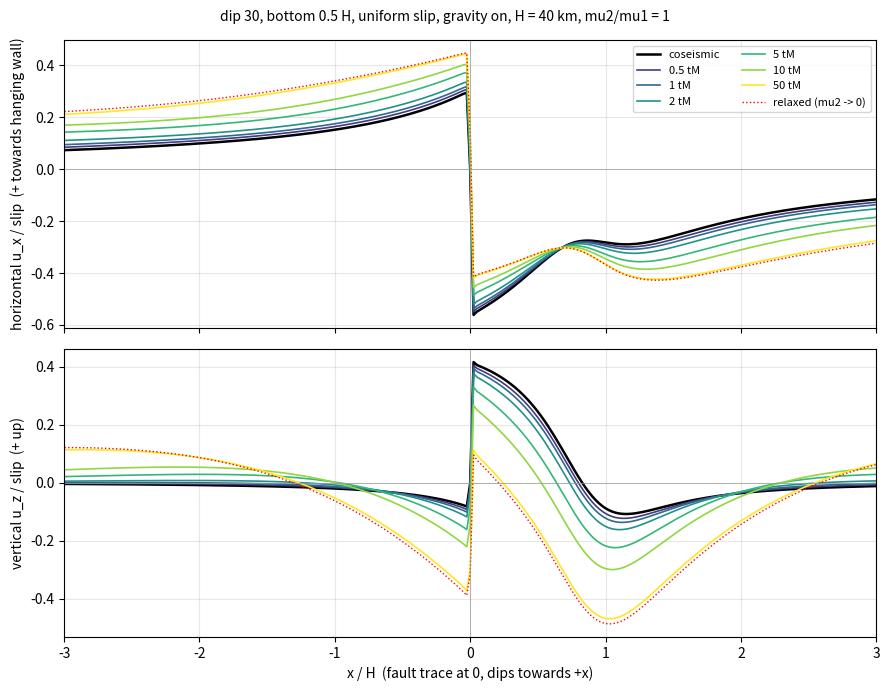
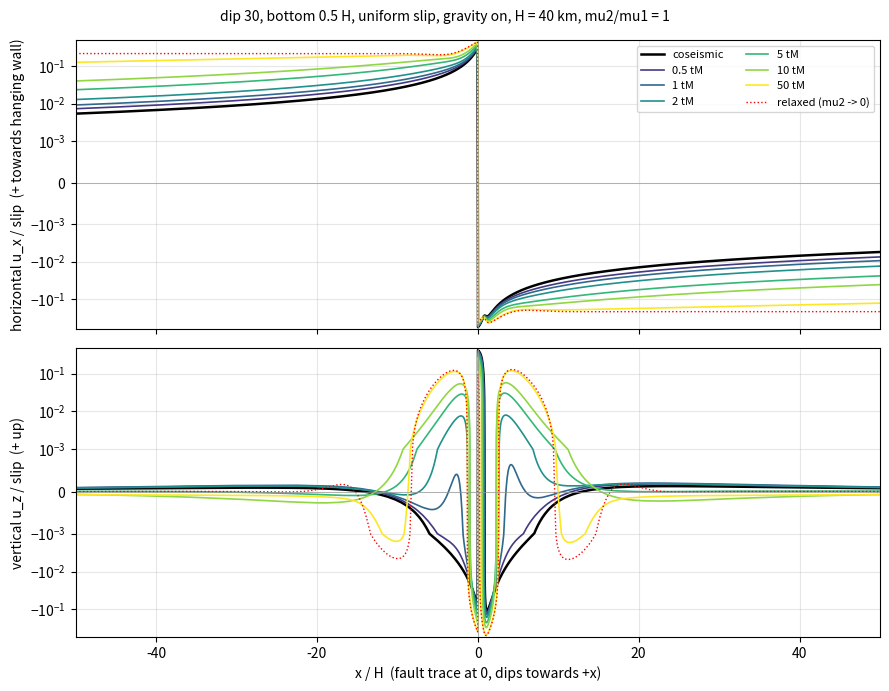

Recreate these plots in Python, in order.
#!/usr/bin/env python3
"""ve_thrust_relax.py: postseismic surface deformation of a 2-D (plane
strain) dipping fault in an elastic layer over a Maxwell half-space,
with or without gravity.

Problem.  Elastic layer 0 < z < H (z positive DOWN, free surface at
z = 0) over a half-space z > H that is elastic in bulk and Maxwell in
shear (relaxation time tM = eta/mu2).  A fault dipping at angle `dip`
towards +x from the surface trace at x = 0 (or from depth `top`) to
depth `extent` * H carries prescribed slip (uniform or tapered) applied
as a step at t = 0; thrust sense = hanging wall (the +x side at the
surface) moves up-dip.  Gravity enters as buoyancy at the two density
contrasts: sigma_zz(0) = rho1 g u_z(0) at the free surface and
[sigma_zz] = (rho2 - rho1) g u_z at the layer base (the standard
interface-buoyancy approximation; no self-gravitation, no advection of
pre-stress inside the layers).

Method.  Fourier transform in x; in z the exact exponential basis of
the plane-strain Navier system (eigenvalues +-|k|, Jordan chains, so
only decaying exponentials are ever formed and the system is well
conditioned at every k); the fault is a line of double couples whose
k-domain source is a jump of the displacement-stress vector; the
Maxwell half-space enters through mu2(s) = mu2 s tM / (1 + s tM) with
elastic bulk modulus (correspondence principle) and the time domain is
recovered with the fixed Talbot inversion.  The response is computed as
the homogeneous elastic half-space response (closed form in x per
source, exact; the step at the trace is resolved to the source
spacing) plus the layered/viscoelastic difference, which decays like
exp(-k H (2 - extent)) and is transformed on a graded k grid with a
Filon-trapezoid rule.

Usage: ve_thrust_relax.py [options]; -h lists them.  Lengths in km,
moduli in GPa, densities in kg/m3, slip in m, times in Maxwell times.
Output: <out>.npz with x, times and the displacement arrays, <out>.txt
with a far-field table, <out>_profiles.txt (GMT-ready: x/H, x km, u_x
per time, u_z per time, relaxed), <out>_near.png, <out>_far.png.

Gravity: --gravity 1 is the interface-buoyancy formulation that
rsf_solve's -ve_mode 3 kernels (bp3_ve_kernels.py / inplane2d.py) use;
the two codes agree to 1e-3 slip.  Against PSGRN's full gravity it
overstates the early-time (t < ~10 tM) gravity effect by about a
factor two and agrees late; the no-gravity physics agrees with PSGRN
to 0.5 percent.  A PSGRN-style formulation (pre-stress advection plus
gravitational potential, 6x6) is not implemented; --gravity 2 is an
experimental partial step, see README.

Conventions in the output: x positive towards the hanging wall, u_x
positive towards +x, u_z positive UP (the code's internal z is down).
Displacements are given in units of the maximum slip.
"""
import sys, argparse
import numpy as np

# ----------------------------------------------------------------- basis
def basis(kappa, sgn, lam, mu):
    """Exponential basis of the plane-strain system for the state vector
    Y = (Ux, Uz, Sxz, Szz) with Fourier convention d/dx -> i k,
    k = sgn * kappa.  Returns (v1, v2, w1, w2):
      Y = e^{-kappa (z-za)} [a1 v1 + a2 (v2 + (z-za) v1)]       decaying down
        + e^{+kappa (z-zb)} [b1 w1 + b2 (w2 + (z-zb) w1)]       growing down
    i.e. A v1 = -kappa v1, (A + kappa) v2 = v1, A w1 = kappa w1,
    (A - kappa) w2 = w1 (verified against A in the test suite)."""
    l2m = lam + 2 * mu
    s = 1j * sgn
    v1 = np.array([-1 / (2 * kappa * mu), -s / (2 * kappa * mu), 1.0, s])
    v2 = np.array([1 / (2 * kappa**2 * (lam + mu)),
                   -s * l2m / (2 * kappa**2 * mu * (lam + mu)), 0.0, s / kappa])
    w1 = np.array([1 / (2 * kappa * mu), -s / (2 * kappa * mu), 1.0, -s])
    w2 = np.array([1 / (2 * kappa**2 * (lam + mu)),
                   s * l2m / (2 * kappa**2 * mu * (lam + mu)), 0.0, s / kappa])
    return v1, v2, w1, w2


def A_matrix(k, lam, mu):
    """dY/dz = A Y for the plane-strain system (used only for checks)."""
    ik = 1j * k
    l2m = lam + 2 * mu
    A = np.zeros((4, 4), complex)
    A[0, 1] = -ik; A[0, 2] = 1 / mu
    A[1, 0] = -ik * lam / l2m; A[1, 3] = 1 / l2m
    A[2, 0] = k * k * 4 * mu * (lam + mu) / l2m; A[2, 3] = -ik * lam / l2m
    A[3, 2] = -ik
    return A


def source_jump(k, xs, mxx, mxz, mzz, lam, mu):
    """Jump (below minus above) of the regular part of Y at the depth of a
    point double couple with moment density (mxx, mxz, mzz) per unit
    length at horizontal position xs: body force f_i = -d_j (m_ij delta),
    whose delta' part is absorbed as Y = Y_reg + a delta, giving
    [Y_reg] = b + A a with a = (0,0,mxz,mzz), b = (0,0,ik mxx, ik mxz)."""
    e = np.exp(-1j * k * xs)
    l2m = lam + 2 * mu
    return np.array([mxz / mu, mzz / l2m,
                     1j * k * (mxx - lam * mzz / l2m), 0.0]) * e


# ------------------------------------------------------------ one k, all s
class LayerSolver:
    """Surface response U(k; mu2) = (Ux, Uz) at z = 0 for one wavenumber.
    The layer part (independent of the half-space modulus) is reduced
    once to a particular solution plus a 2-d null space; each half-space
    modulus then costs a 4x4 solve."""

    def __init__(self, k, nodes, jumps, lam1, mu1, g1, dg, H):
        # nodes: sorted depths of the source planes (0 < z < H); jumps:
        # list of 4-vectors, one per node; g1 = rho1 g (dimensionless),
        # dg = (rho2 - rho1) g
        kappa, sgn = abs(k), np.sign(k)
        self.k, self.kappa, self.sgn = k, kappa, sgn
        v1, v2, w1, w2 = basis(kappa, sgn, lam1, mu1)
        zb = np.r_[0.0, nodes, H]
        M = len(zb) - 1                       # sub-layers
        n = 4 * M
        # unknown ordering per sub-layer j: a1, a2, b1, b2 at 4j..4j+3
        def top(j):                            # Y at z_j^+ as 4x4 block
            dz = zb[j + 1] - zb[j]
            e = np.exp(-kappa * dz)
            return np.column_stack([v1, v2, e * w1, e * (w2 - dz * w1)])
        def bot(j):                            # Y at z_{j+1}^- as 4x4 block
            dz = zb[j + 1] - zb[j]
            e = np.exp(-kappa * dz)
            return np.column_stack([e * v1, e * (v2 + dz * v1), w1, w2])
        E = np.zeros((n - 2, n), complex)
        rhs = np.zeros(n - 2, complex)
        T0 = top(0)
        E[0, 0:4] = T0[2]                      # Sxz(0) = 0
        E[1, 0:4] = T0[3] - g1 * T0[1]         # Szz(0) - rho1 g Uz(0) = 0
        r = 2
        for j in range(1, M):
            E[r:r + 4, 4 * j:4 * j + 4] = top(j)
            E[r:r + 4, 4 * (j - 1):4 * j] = -bot(j - 1)
            rhs[r:r + 4] = jumps[j - 1]
            r += 4
        # particular solution and null space (E has full row rank n-2):
        # E^H = Q R, null space = last two columns of Q, particular
        # solution from R^H y = rhs
        Q, R = np.linalg.qr(E.conj().T, mode='complete')
        self.N = Q[:, n - 2:]                              # (n, 2)
        y = np.linalg.solve(R[:n - 2, :].conj().T, rhs)
        xp = Q[:, :n - 2] @ y
        self.xp = xp
        B = np.zeros((4, n), complex)
        B[:, 4 * (M - 1):] = bot(M - 1)       # Y(H^-)
        IG = np.eye(4); IG[3, 1] = dg          # adds (rho2-rho1) g Uz to Szz
        self.BN = IG @ B @ self.N              # (4,2)
        self.Bp = IG @ B @ xp                  # (4,)
        self.T0N = T0[:2] @ self.N[0:4]        # surface displacement map
        self.T0p = T0[:2] @ xp[0:4]

    def surface(self, lam2, mu2):
        """(Ux, Uz) at z = 0 for half-space moduli lam2, mu2 (arrays of any
        shape, complex allowed)."""
        lam2 = np.asarray(lam2, complex); mu2 = np.asarray(mu2, complex)
        shp = np.broadcast(lam2, mu2).shape
        lam2 = np.broadcast_to(lam2, shp).ravel(); mu2 = np.broadcast_to(mu2, shp).ravel()
        kappa, s = self.kappa, 1j * self.sgn
        l2m = lam2 + 2 * mu2
        # decaying basis of the half-space, columns normalised
        V1 = np.stack([-1 / (2 * kappa * mu2), -s / (2 * kappa * mu2),
                       np.ones_like(mu2), s * np.ones_like(mu2)], -1)
        V2 = np.stack([1 / (2 * kappa**2 * (lam2 + mu2)),
                       -s * l2m / (2 * kappa**2 * mu2 * (lam2 + mu2)),
                       np.zeros_like(mu2), s / kappa * np.ones_like(mu2)], -1)
        V1 /= np.linalg.norm(V1, axis=-1, keepdims=True)
        V2 /= np.linalg.norm(V2, axis=-1, keepdims=True)
        # interface: (I+G) Y(H^-) = c1 V1 + c2 V2  ->  BN y - [V1 V2] c = -Bp
        Mx = np.zeros(shp + (4, 4), complex).reshape(-1, 4, 4)
        Mx[:, :, 0:2] = self.BN
        Mx[:, :, 2] = -V1
        Mx[:, :, 3] = -V2
        sol = np.linalg.solve(Mx, np.broadcast_to(-self.Bp, (len(mu2), 4))[..., None])[..., 0]
        y = sol[:, :2]
        u = self.T0p[None, :] + y @ self.T0N.T                # (n, 2)
        return u.reshape(shp + (2,))


# ------------------------------------------------------------------ Talbot
def talbot_weights(t, M):
    """Fixed Talbot nodes s_k and weights w_k (Abate & Valko 2004) such
    that f(t) = sum_k Re(w_k F_r(s_k)) for a REAL f with transform F_r."""
    r = 2.0 * M / (5.0 * t)
    th = np.arange(1, M) * np.pi / M
    cot = np.cos(th) / np.sin(th)
    s = r * th * (cot + 1j)
    sig = th + (th * cot - 1) * cot
    w = (r / M) * np.exp(t * s) * (1 + 1j * sig)
    return np.r_[r, s], np.r_[0.5 * (r / M) * np.exp(r * t), w]


def laplace_invert_complex(F, s_nodes, w, idx_conj):
    """Inverse transform of a COMPLEX-valued time function from samples
    F(s) at the Talbot nodes and at their conjugates: F_r(s) = (F(s) +
    conj F(conj s))/2, F_i(s) = (F(s) - conj F(conj s))/(2i), each a
    transform of a real function, then f = f_r + i f_i."""
    Fs, Fc = F[..., :len(s_nodes)], np.conj(F[..., idx_conj])
    Fr, Fi = 0.5 * (Fs + Fc), (Fs - Fc) / 2j
    fr = np.sum((w * Fr).real, axis=-1)
    fi = np.sum((w * Fi).real, axis=-1)
    return fr + 1j * fi


# ---------------------------------------------------------------- the model
def fault_sources(dip_deg, extent, top, taper, taper_width, nsrc, H=1.0):
    """Point double couples along the fault: positions, depths and moment
    densities per unit along-strike length, in units mu1 = 1, slip = 1.
    Returns xs, zs, (mxx, mxz, mzz) arrays and the slip profile."""
    d = np.deg2rad(dip_deg)
    z0, z1 = top * H, extent * H
    L0, L1 = z0 / np.sin(d), z1 / np.sin(d)            # down-dip distances
    xi = L0 + (np.arange(nsrc) + 0.5) * (L1 - L0) / nsrc
    dl = (L1 - L0) / nsrc
    if taper == 'uniform':
        s = np.ones(nsrc)
    elif taper == 'cos':                                # cosine taper over the bottom fraction
        s = np.ones(nsrc)
        wl = taper_width * (L1 - L0)
        m = xi > L1 - wl
        s[m] = 0.5 * (1 + np.cos(np.pi * (xi[m] - (L1 - wl)) / wl))
    elif taper == 'sin':                                # half sine over the whole fault
        s = np.sin(np.pi * (xi - L0) / (L1 - L0))
    else:
        raise ValueError(taper)
    xs, zs = xi * np.cos(d), xi * np.sin(d)
    # slip vector of the hanging wall relative to the footwall, thrust
    # sense: up-dip = (-cos d, -sin d) in (x, z-down); normal into the
    # hanging wall n = (sin d, -cos d); m = mu (b n^T + n b^T) dl
    mxx = -np.sin(2 * d) * s * dl
    mzz = np.sin(2 * d) * s * dl
    mxz = np.cos(2 * d) * s * dl
    return xs, zs, mxx, mxz, mzz, xi, s


def group_by_depth(zs, jumps):
    """Merge sources at the same depth (e.g. a horizontal fault)."""
    order = np.argsort(zs)
    nodes, J = [], []
    for i in order:
        if nodes and abs(zs[i] - nodes[-1]) < 1e-12:
            J[-1] = J[-1] + jumps[i]
        else:
            nodes.append(zs[i]); J.append(jumps[i].copy())
    return np.array(nodes), J


def surface_response(kgrid, src, lam1, mu1, lam2_of_s, mu2_of_s, s_nodes,
                     g1, dg, H=1.0):
    """U(k, s) for all k in kgrid and all s in s_nodes (s_nodes may be the
    single value None for a purely elastic evaluation with lam2_of_s,
    mu2_of_s constants).  Returns array (nk, ns, 2)."""
    xs, zs, mxx, mxz, mzz = src
    if s_nodes is None:
        lam2, mu2 = np.array([lam2_of_s]), np.array([mu2_of_s])
    else:
        lam2, mu2 = lam2_of_s(s_nodes), mu2_of_s(s_nodes)
    out = np.zeros((len(kgrid), len(mu2), 2), complex)
    for i, k in enumerate(kgrid):
        jumps = [source_jump(k, xs[j], mxx[j], mxz[j], mzz[j], lam1, mu1)
                 for j in range(len(xs))]
        nodes, J = group_by_depth(zs, jumps)
        ls = LayerSolver(k, nodes, J, lam1, mu1, g1, dg, H)
        out[i] = ls.surface(lam2, mu2)
    return out


def layered_response(kgrid, src, lam1, mu1, lam2_of_s, mu2_of_s, s_nodes, g1, dg,
                     H=1.0, chunk=256):
    """Vectorised (over k) version of surface_response: U(k, s) of shape
    (nk, ns, 2) for the layer over the half-space with moduli
    lam2_of_s(s), mu2_of_s(s) (s_nodes None: constants lam2_of_s,
    mu2_of_s).  Layer reduction by batched QR, half-space by batched 4x4
    solves."""
    if len(kgrid) > chunk:
        return np.concatenate([layered_response(kgrid[i:i + chunk], src, lam1, mu1, lam2_of_s,
                                                mu2_of_s, s_nodes, g1, dg, H, chunk)
                               for i in range(0, len(kgrid), chunk)])
    xs, zs, mxx, mxz, mzz = src
    if s_nodes is None:
        lam2, mu2 = np.array([lam2_of_s], complex), np.array([mu2_of_s], complex)
    else:
        lam2, mu2 = np.asarray(lam2_of_s(s_nodes), complex), np.asarray(mu2_of_s(s_nodes), complex)
    nk, ns = len(kgrid), len(mu2)
    k = kgrid
    kappa, sgn = np.abs(k), np.sign(k)
    s = 1j * sgn
    l2m = lam1 + 2 * mu1
    one = np.ones(nk)
    v1 = np.stack([-1 / (2 * kappa * mu1), -s / (2 * kappa * mu1), one, s], -1)
    v2 = np.stack([1 / (2 * kappa**2 * (lam1 + mu1)),
                   -s * l2m / (2 * kappa**2 * mu1 * (lam1 + mu1)), 0 * one, s / kappa], -1)
    w1 = np.stack([1 / (2 * kappa * mu1), -s / (2 * kappa * mu1), one, -s], -1)
    w2 = np.stack([1 / (2 * kappa**2 * (lam1 + mu1)),
                   s * l2m / (2 * kappa**2 * mu1 * (lam1 + mu1)), 0 * one, s / kappa], -1)
    # depth nodes and merged jumps
    nodes, inv = np.unique(np.round(zs, 12), return_inverse=True)
    ph = np.exp(-1j * np.outer(k, xs))                       # (nk, nsrc)
    Jsrc = np.stack([mxz / mu1 * ph, mzz / l2m * ph,
                     1j * k[:, None] * (mxx - lam1 * mzz / l2m) * ph, 0 * ph], -1)   # (nk, nsrc, 4)
    J = np.zeros((nk, len(nodes), 4), complex)
    for j in range(len(xs)):
        J[:, inv[j]] += Jsrc[:, j]
    zb = np.r_[0.0, nodes, H]
    M = len(zb) - 1
    n = 4 * M
    dz = np.diff(zb)                                          # (M,)
    e = np.exp(-np.outer(kappa, dz))                          # (nk, M)
    def top(j):
        return np.stack([v1, v2, e[:, j, None] * w1, e[:, j, None] * (w2 - dz[j] * w1)], -1)
    def bot(j):
        return np.stack([e[:, j, None] * v1, e[:, j, None] * (v2 + dz[j] * v1), w1, w2], -1)
    E = np.zeros((nk, n - 2, n), complex)
    rhs = np.zeros((nk, n - 2), complex)
    T0 = top(0)
    E[:, 0, 0:4] = T0[:, 2, :]
    E[:, 1, 0:4] = T0[:, 3, :] - g1 * T0[:, 1, :]
    r = 2
    for j in range(1, M):
        E[:, r:r + 4, 4 * j:4 * j + 4] = top(j)
        E[:, r:r + 4, 4 * (j - 1):4 * j] = -bot(j - 1)
        rhs[:, r:r + 4] = J[:, j - 1]
        r += 4
    Q, R = np.linalg.qr(np.conj(np.transpose(E, (0, 2, 1))), mode='complete')   # E^H = Q R
    N = Q[:, :, n - 2:]                                                           # (nk, n, 2)
    y = np.linalg.solve(np.conj(np.transpose(R[:, :n - 2, :], (0, 2, 1))), rhs[..., None])[..., 0]
    xp = np.einsum('kij,kj->ki', Q[:, :, :n - 2], y)                            # (nk, n)
    Bm = bot(M - 1)                                                               # (nk, 4, 4)
    IG = np.eye(4); IG[3, 1] = dg
    BN = np.einsum('ab,kbc,kcd->kad', IG, Bm, N[:, 4 * (M - 1):, :])            # (nk, 4, 2)
    Bp = np.einsum('ab,kbc,kc->ka', IG, Bm, xp[:, 4 * (M - 1):])                # (nk, 4)
    T0N = np.einsum('kab,kbc->kac', T0[:, :2, :], N[:, 0:4, :])                 # (nk, 2, 2)
    T0p = np.einsum('kab,kb->ka', T0[:, :2, :], xp[:, 0:4])                      # (nk, 2)
    # half-space decaying basis for every (k, s)
    ka = kappa[:, None]; sg = s[:, None]
    l2m2 = (lam2 + 2 * mu2)[None, :]
    mu2b, lam2b = mu2[None, :], lam2[None, :]
    on = np.ones((nk, ns))
    V1 = np.stack([-1 / (2 * ka * mu2b), -sg / (2 * ka * mu2b), on, sg * on], -1)
    V2 = np.stack([1 / (2 * ka**2 * (lam2b + mu2b)),
                   -sg * l2m2 / (2 * ka**2 * mu2b * (lam2b + mu2b)), 0 * on, sg / ka * on], -1)
    V1 /= np.linalg.norm(V1, axis=-1, keepdims=True)
    V2 /= np.linalg.norm(V2, axis=-1, keepdims=True)
    Mx = np.zeros((nk, ns, 4, 4), complex)
    Mx[:, :, :, 0:2] = BN[:, None, :, :]
    Mx[:, :, :, 2] = -V1
    Mx[:, :, :, 3] = -V2
    sol = np.linalg.solve(Mx, np.broadcast_to(-Bp[:, None, :], (nk, ns, 4))[..., None])[..., 0]
    yy = sol[..., :2]                                                             # (nk, ns, 2)
    return T0p[:, None, :] + np.einsum('kab,ksb->ksa', T0N, yy)


def A_matrix_grav(k, lam, mu, rg):
    """dY/dz = A Y for Y = (Ux, Uz, Txz, Tzz) with the Hookean
    (incremental Lagrangian) stress T and the pre-stress advection terms
    of a hydrostatically pre-stressed layer of density rho (rg = rho g in
    the code's units): x: d_x Txx + d_z Txz + rg d_x u_z = 0,
    z: d_x Txz + d_z Tzz - rg d_x u_x = 0.  With this stress the free
    surface is traction free and T is continuous across interfaces (the
    buoyancy terms of the Eulerian form are absorbed); the Eulerian form
    with buoyancy rows (layered_response) differs from it by the body
    force of the density perturbation, -rg (div u) z, i.e. by a term of
    relative size rho g H / mu."""
    A = A_matrix(k, lam, mu)
    A[2, 1] += -1j * k * rg
    A[3, 0] += 1j * k * rg
    return A


def _stable_unstable(A):
    """Orthonormal bases Qs, Qu (4x2) of the stable (Re < 0) and unstable
    invariant subspaces of A and the restricted matrices Ts, Tu (2x2) with
    A Qs = Qs Ts, A Qu = Qu Tu, by sorted Schur decomposition."""
    from scipy.linalg import schur
    Ts, Zs, k1 = schur(A, output='complex', sort=lambda x: x.real < 0)
    Tu, Zu, k2 = schur(A, output='complex', sort=lambda x: x.real > 0)
    if k1 != 2 or k2 != 2:
        raise RuntimeError('unexpected eigenvalue split in the gravity system')
    return Zs[:, :2], Ts[:2, :2], Zu[:, :2], Tu[:2, :2]


def layered_response_full(kgrid, src, lam1, mu1, lam2_of_s, mu2_of_s, s_nodes, rg1, rg2, H=1.0):
    """Same as layered_response but with the full pre-stress advection
    formulation (A_matrix_grav; rg1, rg2 = rho g of layer and half-space
    in the code's units), bases by Schur decomposition per k and per
    (k, s).  Slower (python loop over k); used for --gravity 2."""
    from scipy.linalg import expm
    xs, zs, mxx, mxz, mzz = src
    if s_nodes is None:
        lam2, mu2 = np.array([lam2_of_s], complex), np.array([mu2_of_s], complex)
    else:
        lam2, mu2 = np.asarray(lam2_of_s(s_nodes), complex), np.asarray(mu2_of_s(s_nodes), complex)
    nk, ns = len(kgrid), len(mu2)
    l2m = lam1 + 2 * mu1
    nodes, inv = np.unique(np.round(zs, 12), return_inverse=True)
    zb = np.r_[0.0, nodes, H]
    M = len(zb) - 1
    n = 4 * M
    dz = np.diff(zb)
    out = np.zeros((nk, ns, 2), complex)
    for ik, k in enumerate(kgrid):
        Qs, Ts, Qu, Tu = _stable_unstable(A_matrix_grav(k, lam1, mu1, rg1))
        ph = np.exp(-1j * k * xs)
        Jsrc = np.stack([mxz / mu1 * ph, mzz / l2m * ph,
                         1j * k * (mxx - lam1 * mzz / l2m) * ph, 0 * ph], -1)
        J = np.zeros((len(nodes), 4), complex)
        for j in range(len(xs)):
            J[inv[j]] += Jsrc[j]
        Es = [expm(Ts * d) for d in dz]          # decaying downward over a sub-layer
        Eu = [expm(-Tu * d) for d in dz]         # decaying upward
        def top(j):
            return np.column_stack([Qs, Qu @ Eu[j]])
        def bot(j):
            return np.column_stack([Qs @ Es[j], Qu])
        E = np.zeros((n - 2, n), complex)
        rhs = np.zeros(n - 2, complex)
        T0 = top(0)
        E[0, 0:4] = T0[2]                       # Txz(0) = 0
        E[1, 0:4] = T0[3]                       # Tzz(0) = 0
        r = 2
        for j in range(1, M):
            E[r:r + 4, 4 * j:4 * j + 4] = top(j)
            E[r:r + 4, 4 * (j - 1):4 * j] = -bot(j - 1)
            rhs[r:r + 4] = J[j - 1]
            r += 4
        Q, R = np.linalg.qr(E.conj().T, mode='complete')
        N = Q[:, n - 2:]
        y = np.linalg.solve(R[:n - 2, :].conj().T, rhs)
        xp = Q[:, :n - 2] @ y
        Bm = bot(M - 1)
        BN = Bm @ N[4 * (M - 1):, :]            # (4, 2); T continuous at H
        Bp = Bm @ xp[4 * (M - 1):]
        T0N = T0[:2] @ N[0:4]
        T0p = T0[:2] @ xp[0:4]
        # half-space stable subspace per s: batched eigen-decomposition,
        # orthonormalised (only the subspace is needed)
        A2 = np.zeros((ns, 4, 4), complex)
        for i in range(ns):
            A2[i] = A_matrix_grav(k, lam2[i], mu2[i], rg2)
        w, V = np.linalg.eig(A2)                # (ns, 4), (ns, 4, 4)
        idx = np.argsort(w.real, axis=1)[:, :2]
        Vs = np.take_along_axis(V, idx[:, None, :], axis=2)   # (ns, 4, 2)
        Vs, _ = np.linalg.qr(Vs)
        Mx = np.zeros((ns, 4, 4), complex)
        Mx[:, :, 0:2] = BN
        Mx[:, :, 2:4] = -Vs
        sol = np.linalg.solve(Mx, np.broadcast_to(-Bp, (ns, 4))[..., None])[..., 0]
        out[ik] = T0p[None, :] + sol[:, :2] @ T0N.T
    return out


def halfspace_response(kgrid, src, lam, mu):
    """Surface response (nk, 2) of the homogeneous elastic half-space
    without gravity, closed form: for a point double couple (mxx, mxz,
    mzz) at depth d, with xi = |k| d, E = e^{-xi}, sg = sign k,
      mu Ux = E [ i sg mxx (xi/2 - (lam+2mu)/(2(lam+mu))) + mxz (xi - 1)
                  + i sg mzz (lam/(2(lam+mu)) - xi/2) ]
      mu Uz = E [ mxx (xi/2 - mu/(2(lam+mu))) - i sg mxz xi
                  - mzz (mu/(2(lam+mu)) + xi/2) ]
    times e^{-ik xs}.  Obtained from the 6x6 layer/half-space system
    (halfspace_response_solve) by noting that U e^{xi} is linear in xi
    and reading off the coefficients; both agree to roundoff."""
    chunk = 20000
    if len(kgrid) > chunk:
        return np.concatenate([halfspace_response(kgrid[i:i + chunk], src, lam, mu)
                               for i in range(0, len(kgrid), chunk)])
    xs, zs, mxx, mxz, mzz = src
    k = kgrid[:, None]
    kappa, sg = np.abs(k), np.sign(k)
    xi = kappa * zs[None, :]
    E = np.exp(-xi) * np.exp(-1j * k * xs[None, :])
    q = 1.0 / (2 * (lam + mu))
    Ux = E * (1j * sg * mxx * (xi / 2 - (lam + 2 * mu) * q) + mxz * (xi - 1)
              + 1j * sg * mzz * (lam * q - xi / 2))
    Uz = E * (mxx * (xi / 2 - mu * q) - 1j * sg * mxz * xi - mzz * (mu * q + xi / 2))
    return np.stack([Ux.sum(1), Uz.sum(1)], -1) / mu


def halfspace_surface_x(x, src, lam, mu):
    """Surface displacements (nx, 2) of the homogeneous elastic half-space
    directly in x, the inverse transform of halfspace_response done
    analytically: with X = x - xs, d the source depth and r2 = X^2 + d^2,
      e^{-|k| d}            <->  f0 = d / (pi r2)
      |k| d e^{-|k| d}      <->  f1 = d (d^2 - X^2) / (pi r2^2)
      i sgn(k) e^{-|k| d}   <->  g0 = -X / (pi r2)
      i sgn(k) |k| d e^{-|k| d} <-> g1 = -2 d^2 X / (pi r2^2)
    and the coefficients of halfspace_response.  Internal z-down
    convention (second component positive down)."""
    xs, zs, mxx, mxz, mzz = src
    X = x[:, None] - xs[None, :]
    d = zs[None, :]
    r2 = X**2 + d**2
    f0 = d / (np.pi * r2)
    f1 = d * (d**2 - X**2) / (np.pi * r2**2)
    g0 = -X / (np.pi * r2)
    g1 = -2 * d**2 * X / (np.pi * r2**2)
    q = 1.0 / (2 * (lam + mu))
    ux = mxx * (g1 / 2 - (lam + 2 * mu) * q * g0) + mxz * (f1 - f0) + mzz * (lam * q * g0 - g1 / 2)
    uz = mxx * (f1 / 2 - mu * q * f0) - mxz * g1 - mzz * (mu * q * f0 + f1 / 2)
    return np.stack([ux.sum(1), uz.sum(1)], -1) / mu


def halfspace_response_solve(kgrid, src, lam, mu, chunk=1500):
    """Fast path for the homogeneous elastic half-space without gravity:
    surface response (nk, 2) as the sum over sources of 6x6 systems
    (sub-layer above the source, decaying half-space below), vectorised
    over k and sources; chunked over k to bound memory."""
    if len(kgrid) > chunk:
        return np.concatenate([halfspace_response_solve(kgrid[i:i + chunk], src, lam, mu, chunk)
                               for i in range(0, len(kgrid), chunk)])
    xs, zs, mxx, mxz, mzz = src
    nk, ns = len(kgrid), len(xs)
    k = kgrid[:, None]
    kappa, sgn = np.abs(k), np.sign(k)
    s = 1j * sgn
    l2m = lam + 2 * mu
    one = np.ones((nk, 1))
    # basis vectors as (nk, 1, 4)
    v1 = np.stack([-1 / (2 * kappa * mu) * one, -s / (2 * kappa * mu) * one, one, s * one], -1)
    v2 = np.stack([1 / (2 * kappa**2 * (lam + mu)) * one,
                   -s * l2m / (2 * kappa**2 * mu * (lam + mu)) * one, 0 * one, s / kappa * one], -1)
    w1 = np.stack([1 / (2 * kappa * mu) * one, -s / (2 * kappa * mu) * one, one, -s * one], -1)
    w2 = np.stack([1 / (2 * kappa**2 * (lam + mu)) * one,
                   s * l2m / (2 * kappa**2 * mu * (lam + mu)) * one, 0 * one, s / kappa * one], -1)
    z = zs[None, :, None]                                   # (1, ns, 1)
    e = np.exp(-kappa[:, :, None] * z)                      # (nk, ns, 1)
    # unknowns (a1, a2, b1, b2, c1, c2); rows: Sxz(0), Szz(0), jump (4)
    M = np.zeros((nk, ns, 6, 6), complex)
    top = [v1, v2, e * w1, e * (w2 - z * w1)]                # Y(0) columns
    bot = [e * v1, e * (v2 + z * v1), w1, w2]                # Y(zs^-) columns
    for c in range(4):
        M[:, :, 0, c] = np.broadcast_to(top[c][..., 2], (nk, ns))
        M[:, :, 1, c] = np.broadcast_to(top[c][..., 3], (nk, ns))
        M[:, :, 2:, c] = -np.broadcast_to(bot[c], (nk, ns, 4))
    M[:, :, 2:, 4] = np.broadcast_to(v1, (nk, ns, 4))
    M[:, :, 2:, 5] = np.broadcast_to(v2, (nk, ns, 4))
    rhs = np.zeros((nk, ns, 6), complex)
    ph = np.exp(-1j * k * xs[None, :])                        # (nk, ns)
    rhs[:, :, 2] = mxz / mu * ph
    rhs[:, :, 3] = mzz / l2m * ph
    rhs[:, :, 4] = 1j * k * (mxx - lam * mzz / l2m) * ph
    sol = np.linalg.solve(M, rhs[..., None])[..., 0]          # (nk, ns, 6)
    U = np.zeros((nk, ns, 2), complex)
    for c in range(4):
        U += sol[:, :, c, None] * np.broadcast_to(top[c][..., :2], (nk, ns, 2))
    return U.sum(1)


def split_offset(kgrid, D):
    """The layered/viscoelastic horizontal field tends to a constant
    +-C far from the fault (the plate floats on the relaxed substrate),
    which the periodic Fourier sum would alias.  Estimate C from the two
    smallest wavenumbers (ik D_x e^{k} -> 2C) and remove 2C e^{-k}/(ik),
    the transform of C (2/pi) arctan(x/H), from D_x; the caller adds that
    function back after the inverse transform.  D: (nk, ..., 2)."""
    k0, k1 = kgrid[0], kgrid[1]
    y0 = 1j * k0 * D[0, ..., 0] * np.exp(k0) / 2
    y1 = 1j * k1 * D[1, ..., 0] * np.exp(k1) / 2
    C = (y0 - (y1 - y0) * k0 / (k1 - k0)).real
    Dr = D.copy()
    ek = np.exp(-kgrid)[(slice(None),) + (None,) * C.ndim]
    kk = kgrid[(slice(None),) + (None,) * C.ndim]
    Dr[..., 0] -= 2 * C[None, ...] * ek / (1j * kk)
    # the odd 1/x tail: D_x -> -i pi A sgn(k) as k -> 0, transform of
    # A x/(x^2 + H^2) is -i pi A sgn(k) e^{-|k|}; same extrapolation
    y0 = (Dr[0, ..., 0] * np.exp(k0) / (-1j * np.pi))
    y1 = (Dr[1, ..., 0] * np.exp(k1) / (-1j * np.pi))
    A = (y0 - (y1 - y0) * k0 / (k1 - k0)).real
    Dr[..., 0] -= -1j * np.pi * A[None, ...] * ek
    return Dr, C, A


def kgrid_graded(kmax, dk, kbreak=0.2, nsmall=400, kmin=1e-5):
    """Wavenumber grid for the inverse transform: dense and linear from
    kmin to kbreak (resolves the slow long-wavelength relaxation, whose
    structure sits at k H << 1 at late times), then uniform with spacing
    dk = pi / xmax (resolves e^{ikx} out to xmax).  Returns nodes and
    trapezoid weights; the integrand is finite at k -> 0 after the
    far-field terms have been removed (split_offset)."""
    ks = np.linspace(kmin, kbreak, nsmall, endpoint=False)
    ku = np.arange(kbreak, kmax, dk)
    k = np.r_[ks, ku]
    w = np.zeros_like(k)
    w[1:-1] = 0.5 * (k[2:] - k[:-2]); w[0] = 0.5 * (k[1] - k[0]); w[-1] = 0.5 * (k[-1] - k[-2])
    return k, w


def inverse_ft(kgrid, wk, U, x):
    """u(x) = (1/pi) Re int_0^inf U(k) e^{ikx} dk by a Filon-trapezoid
    rule: U is interpolated linearly between the nodes of kgrid and the
    oscillatory factor is integrated exactly on every interval, so the
    error depends on the smoothness of U at the grid scale and not on
    x (the plain trapezoid rule needs many nodes per period of e^{ikx},
    which at |x| near xmax produced 5e-4 wiggles).  wk is unused (kept
    for the call signature).  U: (nk, ...) complex; returns real
    array (len(x), ...)."""
    out = np.zeros((len(x),) + U.shape[1:])
    h = np.diff(kgrid)                                   # (nk-1,)
    step = 2000
    xx = x[:, None]
    for i0 in range(0, len(h), step):
        i1 = min(i0 + step, len(h))
        th = xx * h[None, i0:i1]                         # (nx, m)
        small = np.abs(th) < 1e-3
        ths = np.where(small, 1.0, th)
        eth = np.exp(1j * ths)
        I0 = (eth - 1) / (1j * ths)
        I1 = (eth - I0) / (1j * ths)
        W1 = np.where(small, 0.5 + 1j * th / 3, I1)
        W0 = np.where(small, 0.5 + 1j * th / 6, I0 - I1)
        ph = np.exp(1j * xx * kgrid[None, i0:i1]) * h[None, i0:i1]
        out += np.tensordot(ph * W0, U[i0:i1], axes=(1, 0)).real
        out += np.tensordot(ph * W1, U[i0 + 1:i1 + 1], axes=(1, 0)).real
    return out / np.pi


def run(p):
    H = p.H * 1e3
    mu1 = p.mu1 * 1e9; nu = p.nu
    lam1 = 2 * mu1 * nu / (1 - 2 * nu)
    mu2 = p.mu2_ratio * mu1; lam2 = lam1 * p.mu2_ratio     # same Poisson ratio
    K2 = lam2 + 2 * mu2 / 3
    # dimensionless: lengths / H, moduli / mu1, displacements / slip
    l1, m1 = lam1 / mu1, 1.0
    m2e, K2n = mu2 / mu1, K2 / mu1
    g1 = p.rho1 * p.g * H / mu1 if p.gravity else 0.0
    dg = (p.rho2 - p.rho1) * p.g * H / mu1 if p.gravity else 0.0
    rg1, rg2 = p.rho1 * p.g * H / mu1, p.rho2 * p.g * H / mu1
    if p.gravity == 2:
        # full pre-stress advection where the system is hyperbolic in z
        # (k H > kcut; without self-gravitation a pair of eigenvalues turns
        # imaginary below k H ~ rho g H / mu = %.3f and the half-space has
        # no decaying solution), buoyancy rows below the cutoff; the
        # result must not depend on kcut (default 3 rho g H / mu)
        kcut = p.kcut if p.kcut > 0 else 3.0 * rg2
        print(f'# gravity 2: full advection for k H > {kcut:.3f}, buoyancy rows below')
        print('# WARNING gravity 2 is EXPERIMENTAL: without self-gravitation the pre-stress '
              'advection system is ill-behaved at long wavelengths and the late-time basin '
              'depends on kcut (-45.5 vs -50.6 for kcut 0.25 vs 0.11 in the H = 30 km test); '
              'a well-posed version needs the gravitational potential (6x6 system).', file=sys.stderr)
        def LR(kk, sr, a, b, c, d, e, _g1, _dg):
            hi = kk > kcut
            out = layered_response(kk, sr, a, b, c, d, e, _g1, _dg)
            if hi.any():
                out[hi] = layered_response_full(kk[hi], sr, a, b, c, d, e, rg1, rg2)
            return out
    else:
        LR = layered_response
    xs, zs, mxx, mxz, mzz, xi, sprof = fault_sources(p.dip, p.extent, p.top,
                                                     p.taper, p.taper_width, p.nsrc)
    src = (xs, zs, mxx, mxz, mzz)                      # fine: homogeneous part
    srcc = fault_sources(p.dip, p.extent, p.top, p.taper, p.taper_width, p.nsrc_layer)[:5]
    # Maxwell half-space in the Laplace domain (time in Maxwell times)
    mu2_of_s = lambda s: m2e * s / (1.0 + s)
    if p.lam_const:                                  # Rundle (1982) convention
        lam2_of_s = lambda s: l1 * p.mu2_ratio + 0.0 * s
    else:                                            # elastic bulk modulus
        lam2_of_s = lambda s: K2n - 2.0 / 3.0 * mu2_of_s(s)
    # grids
    xmax = p.xmax                                   # in H
    dk = np.pi / xmax
    kmax_c = p.kmax_coarse                          # difference part
    # the layered/viscoelastic part has structure in k at the scale of
    # the relaxation front (0.1/H at 50 tM), finer than pi/xmax: oversample
    kc, wc = kgrid_graded(kmax_c, dk / p.oversample, nsmall=p.nsmall)
    x = np.linspace(-xmax, xmax, p.nx)
    times = [t for t in p.times if t > 0]
    print(f'# H {p.H:g} km, dip {p.dip:g}, extent {p.extent:g} H (bottom {p.extent*p.H:g} km), '
          f'top {p.top:g} H, slip {p.taper}, nsrc {p.nsrc}/{p.nsrc_layer}, gravity {["off", "buoyancy rows", "full advection"][p.gravity]}, '
          f'mu2/mu1 {p.mu2_ratio:g}, nu {nu:g}')
    print(f'# layered k grid: {len(kc)} nodes to {kmax_c:g}/H; '
          f'x to +-{xmax:g} H, {p.nx} points; Talbot M {p.talbot}')
    # 2. layered elastic (t = 0+) and relaxed (mu2 -> 0) on the coarse grid
    Ue = LR(kc, srcc, l1, m1, l1 * p.mu2_ratio, m2e, None, g1, dg)[:, 0, :]
    lam_rel = l1 * p.mu2_ratio if p.lam_const else K2n - 2 / 3 * m2e * 1e-9
    Ur = LR(kc, srcc, l1, m1, lam_rel, m2e * 1e-9, None, g1, dg)[:, 0, :]
    Uh_c = halfspace_response(kc, srcc, l1, m1)
    # 3. viscoelastic times through Talbot (nodes and conjugates)
    s_all, w_all, idx_conj, slices = [], [], [], []
    for t in times:
        s, w = talbot_weights(t, p.talbot)
        n0 = len(s_all)
        s_all += list(s) + list(np.conj(s[1:]))
        idx_conj.append(np.r_[n0, n0 + len(s) + np.arange(len(s) - 1)])
        w_all.append(w); slices.append((n0, len(s)))
    s_all = np.array(s_all)
    Us = LR(kc, srcc, l1, m1, lam2_of_s, mu2_of_s, s_all, g1, dg)  # (nk, ns, 2)
    Ut = np.zeros((len(kc), len(times), 2), complex)
    for it, t in enumerate(times):
        n0, ns = slices[it]
        F = Us[:, n0:n0 + 2 * ns - 1, :] / s_all[None, n0:n0 + 2 * ns - 1, None]   # step source
        Fm = np.moveaxis(F, 1, -1)                                   # (nk, 2, nodes)
        Ut[:, it, :] = laplace_invert_complex(Fm, s_all[n0:n0 + ns], w_all[it],
                                              idx_conj[it] - n0)
    # 4. assemble in x: homogeneous (fine) + difference (coarse)
    # 1. homogeneous elastic half-space (no gravity, same material): closed form in x
    uh = halfspace_surface_x(x, src, l1, m1)             # (nx, 2)
    arct = (2 / np.pi) * np.arctan(x)
    tail = x / (x**2 + 1.0)
    De, Ce, Ae = split_offset(kc, Ue - Uh_c)
    Dr, Cr, Ar = split_offset(kc, Ur - Uh_c)
    Dt, Ct, At = split_offset(kc, Ut - Uh_c[:, None, :])
    d_el = inverse_ft(kc, wc, De, x); d_el[:, 0] += Ce * arct + Ae * tail
    d_rel = inverse_ft(kc, wc, Dr, x); d_rel[:, 0] += Cr * arct + Ar * tail
    d_t = inverse_ft(kc, wc, Dt, x)                      # (nx, nt, 2)
    d_t[:, :, 0] += Ct[None, :] * arct[:, None] + At[None, :] * tail[:, None]
    print('# far-field horizontal offset C/slip (u_x -> -+C): coseismic %.4f, ' % Ce
          + ' '.join(f't={tt:g}: {c:.4f}' for tt, c in zip(times, Ct)) + f', relaxed {Cr:.4f}')
    u0 = uh + d_el
    uinf = uh + d_rel
    ut = uh[:, None, :] + d_t
    # z down internally -> report uplift
    if not p.gravity:
        # a plate with an internal dislocation on an inviscid substrate
        # without gravity has no bounded static state (it kinks); the
        # mu2 -> 0 solution is then set by the k_min cutoff and is not
        # reported
        uinf[:] = np.nan
        print('# gravity off: no bounded relaxed limit (free plate kinks); relaxed curve not reported')
    res = dict(x=x, times=np.array([0.0] + times), H_km=p.H,
               ux=np.concatenate([u0[:, None, 0], ut[:, :, 0]], 1),
               uz=-np.concatenate([u0[:, None, 1], ut[:, :, 1]], 1),
               ux_relaxed=uinf[:, 0], uz_relaxed=-uinf[:, 1],
               ux_halfspace=uh[:, 0], uz_halfspace=-uh[:, 1],
               offset=np.r_[Ce, Ct], offset_relaxed=Cr,
               xi=xi, slip=sprof, params=str(vars(p)))
    # Talbot sanity: t -> 0 limit of the first (smallest) time vs elastic
    return res


def far_table(res, fh):
    x, t = res['x'], res['times']
    cols = [-20, -10, -5, -2, -1, -0.5, 0.5, 1, 2, 5, 10, 20]
    idx = [np.argmin(abs(x - c)) for c in cols]
    for comp in ('ux', 'uz'):
        fh.write(f'# {comp} / slip at x/H = ' + ' '.join(f'{c:7g}' for c in cols) + '\n')
        for it, tt in enumerate(t):
            fh.write(f'{("t=%g tM" % tt):>12s} ' + ' '.join(f'{res[comp][i, it]:7.4f}' for i in idx) + '\n')
        fh.write(f'{"relaxed":>12s} ' + ' '.join(f'{res[comp + "_relaxed"][i]:7.4f}' for i in idx) + '\n')
        a = np.abs(res[comp])
        fh.write(f'# max |{comp}|: ' + ' '.join(f't={tt:g}: {a[:, it].max():.4f} at x={x[a[:, it].argmax()]:.2f}'
                                               for it, tt in enumerate(t)) + '\n')


def plot(res, out, p):
    import matplotlib
    matplotlib.use('Agg')
    import matplotlib.pyplot as plt
    x, t = res['x'], res['times']
    cmap = plt.get_cmap('viridis')
    title = (f'dip {p.dip:g}, bottom {p.extent:g} H, {p.taper} slip, gravity {"on" if p.gravity else "off"}, '
             f'H = {p.H:g} km, mu2/mu1 = {p.mu2_ratio:g}')
    for tag, xl in (('near', 3.0), ('far', p.xmax)):
        fig, ax = plt.subplots(2, 1, figsize=(9, 7), sharex=True)
        for it, tt in enumerate(t):
            col = 'k' if it == 0 else cmap(it / (len(t) - 1))
            lab = 'coseismic' if it == 0 else f'{tt:g} tM'
            ax[0].plot(x, res['ux'][:, it], color=col, lw=1.2 if it else 1.8, label=lab)
            ax[1].plot(x, res['uz'][:, it], color=col, lw=1.2 if it else 1.8)
        if np.isfinite(res['ux_relaxed']).any():
            ax[0].plot(x, res['ux_relaxed'], 'r:', lw=1, label='relaxed (mu2 -> 0)')
            ax[1].plot(x, res['uz_relaxed'], 'r:', lw=1)
        ax[0].set_ylabel('horizontal u_x / slip  (+ towards hanging wall)')
        ax[1].set_ylabel('vertical u_z / slip  (+ up)')
        ax[1].set_xlabel('x / H  (fault trace at 0, dips towards +x)')
        for a in ax:
            a.axhline(0, color='0.6', lw=0.5); a.axvline(0, color='0.6', lw=0.5); a.grid(alpha=0.3)
            a.set_xlim(-xl, xl)
        if tag == 'far':
            for a in ax:
                a.set_yscale('symlog', linthresh=1e-3)
        ax[0].legend(fontsize=8, ncol=2)
        fig.suptitle(title, fontsize=10)
        fig.tight_layout()
        fig.savefig(f'{out}_{tag}.png', dpi=130)
        plt.close(fig)


def main(argv=None):
    ap = argparse.ArgumentParser(description=__doc__, formatter_class=argparse.RawDescriptionHelpFormatter)
    ap.add_argument('--H', type=float, default=40.0, help='elastic layer thickness [km]')
    ap.add_argument('--dip', type=float, default=30.0, help='fault dip [deg], dips towards +x')
    ap.add_argument('--extent', type=float, default=0.5, help='bottom depth of the fault / H (<= 1)')
    ap.add_argument('--top', type=float, default=0.0, help='top depth of the fault / H (0: surface breaking)')
    ap.add_argument('--taper', default='uniform', choices=['uniform', 'cos', 'sin'],
                    help='slip profile: uniform, cosine taper at the bottom, half sine')
    ap.add_argument('--taper-width', type=float, default=0.3, help='bottom taper as a fraction of fault length (cos)')
    ap.add_argument('--mu1', type=float, default=32.04, help='layer shear modulus [GPa]')
    ap.add_argument('--mu2-ratio', type=float, default=1.0, help='half-space / layer shear modulus (unrelaxed)')
    ap.add_argument('--nu', type=float, default=0.25, help="Poisson's ratio (both, unrelaxed)")
    ap.add_argument('--rho1', type=float, default=2800.0)
    ap.add_argument('--rho2', type=float, default=3300.0)
    ap.add_argument('--g', type=float, default=9.81)
    ap.add_argument('--gravity', type=int, default=1,
                    help='0: off; 1: buoyancy at surface and layer base (Eulerian stress, drops the '
                         'rho g div u body force); 2: full pre-stress advection (needs scipy, slower)')
    ap.add_argument('--times', type=float, nargs='+', default=[0.5, 1, 2, 5, 10, 50], help='in Maxwell times')
    ap.add_argument('--nsrc', type=int, default=96, help='point sources along the fault (homogeneous part)')
    ap.add_argument('--nsrc-layer', type=int, default=24,
                    help='point sources for the layered difference (its discretisation error cancels)')
    ap.add_argument('--nx', type=int, default=4001)
    ap.add_argument('--xmax', type=float, default=50.0, help='half width of the x window / H')
    ap.add_argument('--kmax-coarse', type=float, default=40.0, help='k H cutoff of the layered difference')
    ap.add_argument('--talbot', type=int, default=32)
    ap.add_argument('--kcut', type=float, default=0.0, help='gravity 2: k H above which full advection is used (0: 3 rho2 g H / mu)')
    ap.add_argument('--lam-const', action='store_true',
                    help='hold lambda of the half-space constant instead of the bulk modulus (Rundle 1982)')
    ap.add_argument('--nsmall', type=int, default=400, help='dense k points below k H = 0.2')
    ap.add_argument('--oversample', type=float, default=4.0, help='k spacing of the layered part = pi/(xmax*oversample)')
    ap.add_argument('--out', default='ve_relax')
    ap.add_argument('--no-plot', action='store_true')
    p = ap.parse_args(argv)
    if p.extent > 1.0 or p.extent <= p.top:
        sys.exit('extent must be in (top, 1]')
    if p.extent == 1.0 and p.gravity == 0:
        print('# note: a fault cutting the whole layer over an inviscid substrate without gravity '
              'has no bounded relaxed limit; results are finite at finite time only', file=sys.stderr)
    res = run(p)
    np.savez(p.out + '.npz', **res)
    with open(p.out + '.txt', 'w') as fh:
        fh.write('# ' + ' '.join(sys.argv) + '\n')
        far_table(res, fh)
    # GMT-ready profile table: x/H, x_km, then u_x for every time (coseismic
    # first), then u_z for every time, then the relaxed u_x and u_z (NaN
    # when gravity is off); displacements in units of slip
    t = res['times']
    hdr = ('# x_H x_km ' + ' '.join(f'ux_t{tt:g}' for tt in t) + ' '
           + ' '.join(f'uz_t{tt:g}' for tt in t) + ' ux_relaxed uz_relaxed')
    tab = np.column_stack([res['x'], res['x'] * p.H, res['ux'], res['uz'],
                           res['ux_relaxed'], res['uz_relaxed']])
    np.savetxt(p.out + '_profiles.txt', tab, fmt='%.6e', header=hdr, comments='')
    print(open(p.out + '.txt').read())
    if not p.no_plot:
        plot(res, p.out, p)
    return res


if __name__ == '__main__':
    main()
